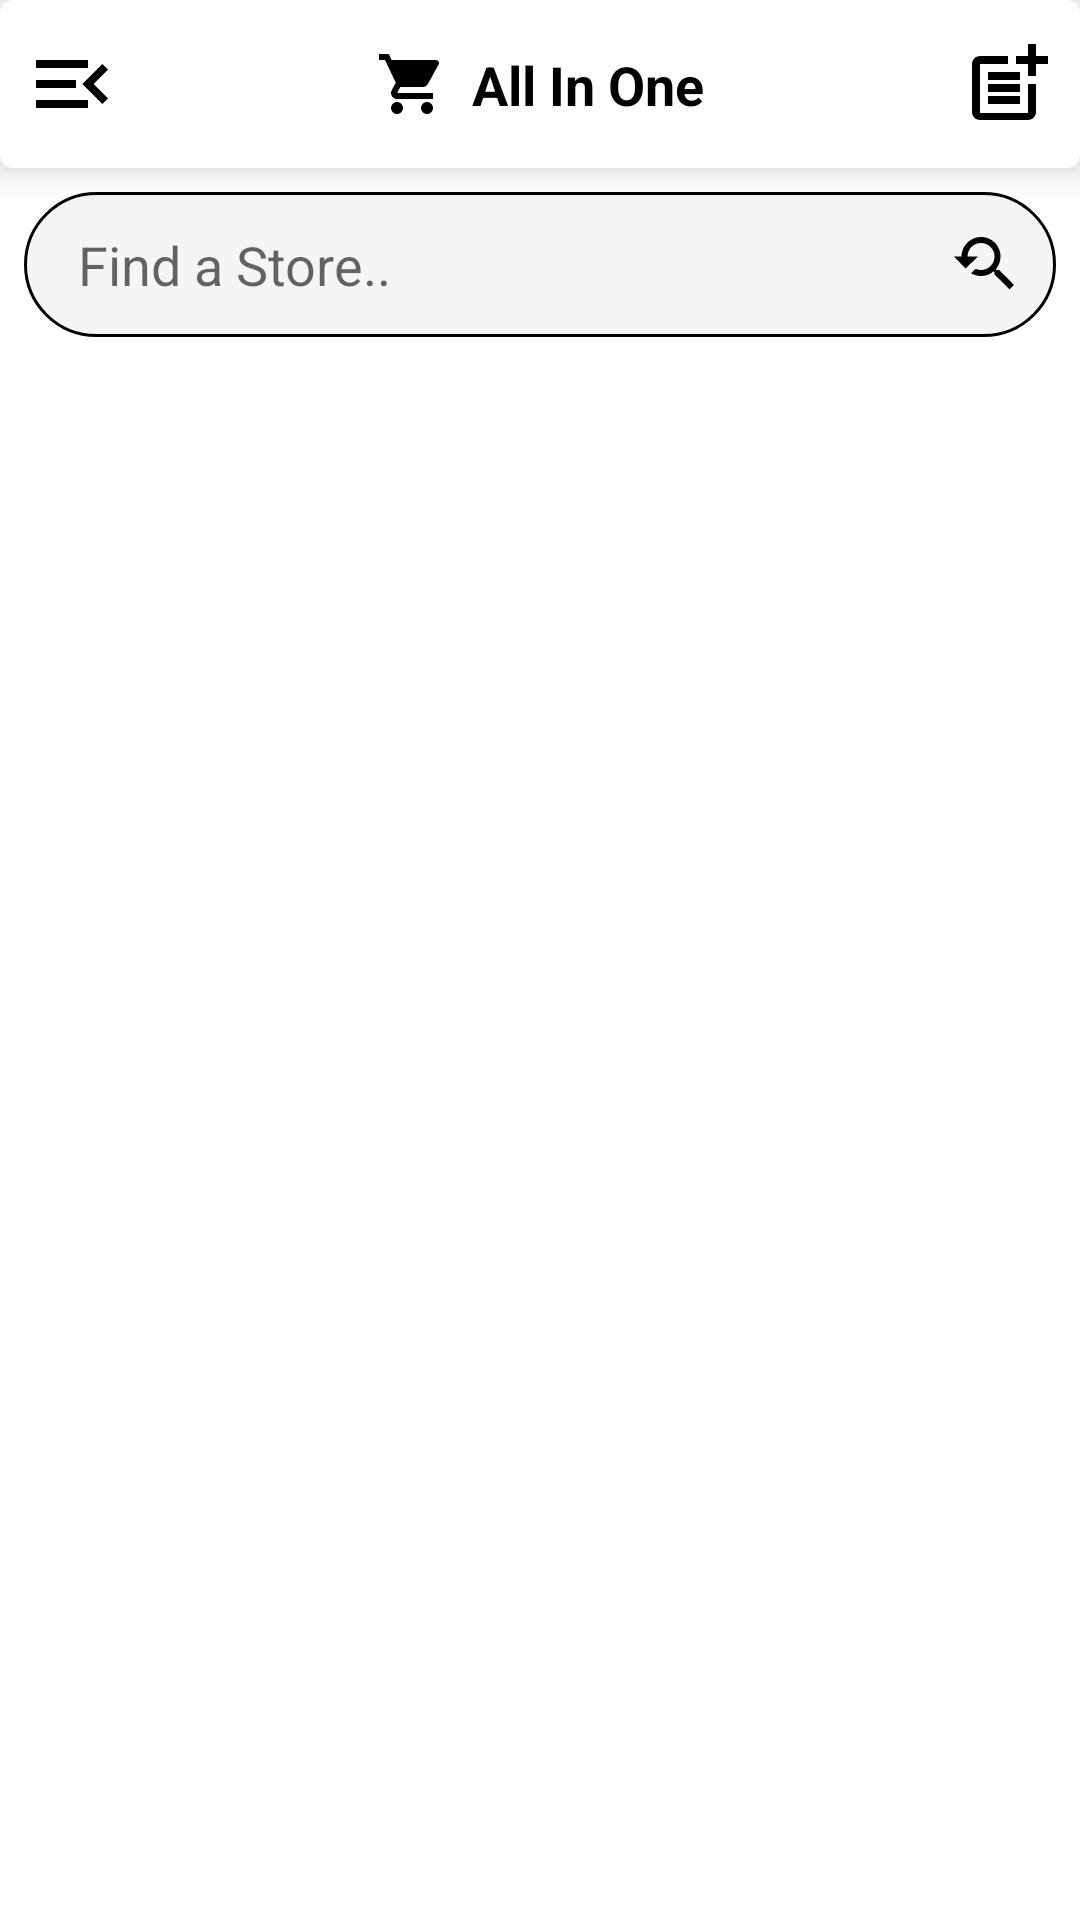

Layout XML and referenced resources for this Android screen:
<!-- AndroidManifest.xml: application theme Theme.AllInOneShopping -->
<!-- res/layout/activity_home.xml -->
<?xml version="1.0" encoding="utf-8"?>
<androidx.drawerlayout.widget.DrawerLayout xmlns:android="http://schemas.android.com/apk/res/android"
    xmlns:app="http://schemas.android.com/apk/res-auto"
    xmlns:tools="http://schemas.android.com/tools"
    android:id="@+id/drawer_layout"
    android:layout_width="match_parent"
    android:layout_height="match_parent"
    android:background="@color/white">

    <androidx.constraintlayout.widget.ConstraintLayout
        android:layout_width="match_parent"
        android:layout_height="match_parent">

        <com.google.android.material.card.MaterialCardView
            android:id="@+id/materialCardView2"
            android:layout_width="0dp"
            android:layout_height="wrap_content"
            app:cardElevation="8dp"
            app:layout_constraintEnd_toEndOf="parent"
            app:layout_constraintStart_toStartOf="parent"
            app:layout_constraintTop_toTopOf="parent">

            <androidx.constraintlayout.widget.ConstraintLayout
                android:layout_width="match_parent"
                android:layout_height="match_parent">

                <ImageView
                    android:id="@+id/addStoreBT"
                    android:layout_width="32dp"
                    android:layout_height="32dp"
                    android:layout_marginTop="12dp"
                    android:layout_marginEnd="8dp"
                    android:layout_marginBottom="12dp"
                    app:layout_constraintBottom_toBottomOf="parent"
                    app:layout_constraintEnd_toEndOf="parent"
                    app:layout_constraintTop_toTopOf="parent"
                    app:srcCompat="@drawable/ic_baseline_post_add_24" />

                <TextView
                    android:id="@+id/textView"
                    android:layout_width="wrap_content"
                    android:layout_height="wrap_content"
                    android:drawablePadding="8dp"
                    android:text="All In One"
                    android:textColor="@color/purple"
                    android:textSize="18sp"
                    android:textStyle="bold"
                    app:drawableStartCompat="@drawable/ic_baseline_shopping_cart_24"
                    app:layout_constraintBottom_toBottomOf="@+id/drawer_toggle"
                    app:layout_constraintEnd_toEndOf="parent"
                    app:layout_constraintStart_toStartOf="parent"
                    app:layout_constraintTop_toTopOf="@+id/drawer_toggle" />

                <ImageView
                    android:id="@+id/drawer_toggle"
                    android:layout_width="32dp"
                    android:layout_height="32dp"
                    android:layout_marginStart="8dp"
                    android:layout_marginTop="12dp"
                    android:layout_marginBottom="12dp"
                    app:layout_constraintBottom_toBottomOf="parent"
                    app:layout_constraintStart_toStartOf="parent"
                    app:layout_constraintTop_toTopOf="parent"
                    app:srcCompat="@drawable/ic_baseline_menu_open_24" />
            </androidx.constraintlayout.widget.ConstraintLayout>
        </com.google.android.material.card.MaterialCardView>

        <EditText
            android:id="@+id/searchET"
            android:layout_width="0dp"
            android:layout_height="wrap_content"
            android:layout_marginStart="8dp"
            android:layout_marginTop="8dp"
            android:layout_marginEnd="8dp"
            android:background="@drawable/round_corner_et"
            android:drawableEnd="@drawable/ic_baseline_youtube_searched_for_24"
            android:drawablePadding="8dp"
            android:hint="Find a Store.."
            android:inputType="textPersonName"
            android:padding="12dp"
            android:paddingStart="18dp"
            app:layout_constraintEnd_toEndOf="parent"
            app:layout_constraintStart_toStartOf="parent"
            app:layout_constraintTop_toBottomOf="@+id/materialCardView2" />

        <com.google.android.material.tabs.TabLayout
            android:id="@+id/tabLayout"
            android:layout_width="0dp"
            android:layout_height="wrap_content"
            android:layout_marginTop="8dp"
            android:background="@color/white"
            app:layout_constraintEnd_toEndOf="parent"
            app:layout_constraintStart_toStartOf="parent"
            app:layout_constraintTop_toBottomOf="@+id/searchET"
            app:tabGravity="start"
            app:tabIndicatorColor="@color/black"
            app:tabIndicatorAnimationMode="elastic"
            app:tabMode="scrollable"
            app:tabRippleColor="@color/black"
            app:tabSelectedTextColor="@color/black"
            app:tabUnboundedRipple="true"
            app:tabTextAppearance="@style/TextAppearance.AppCompat.Title"
            app:tabTextColor="@color/black_shade" />

        <androidx.viewpager.widget.ViewPager
            android:id="@+id/viewpager"
            android:layout_width="0dp"
            android:layout_height="0dp"
            android:layout_marginTop="8dp"
            app:layout_constraintBottom_toBottomOf="parent"
            app:layout_constraintEnd_toEndOf="parent"
            app:layout_constraintStart_toStartOf="parent"
            app:layout_constraintTop_toBottomOf="@+id/tabLayout" >

        </androidx.viewpager.widget.ViewPager>

    </androidx.constraintlayout.widget.ConstraintLayout>




    <com.google.android.material.navigation.NavigationView
        android:id="@+id/nav_view"
        android:layout_width="wrap_content"
        android:layout_height="match_parent"
        android:layout_gravity="start"
        app:headerLayout="@layout/nav_header"
        app:itemBackground="@drawable/ripple_navigation_selector"
        app:itemIconTint="@color/purple"
        app:menu="@menu/menu" />
</androidx.drawerlayout.widget.DrawerLayout>
<!-- res/layout/nav_header.xml (included above) -->
<?xml version="1.0" encoding="utf-8"?>
<androidx.constraintlayout.widget.ConstraintLayout xmlns:android="http://schemas.android.com/apk/res/android"
    xmlns:app="http://schemas.android.com/apk/res-auto"
    xmlns:tools="http://schemas.android.com/tools"
    android:layout_width="match_parent"
    android:layout_height="176dp"
    android:gravity="bottom"
    android:background="@color/purple"
    android:orientation="vertical"
    android:padding="16dp">

    <TextView
        android:id="@+id/textView2"
        android:layout_width="wrap_content"
        android:layout_height="wrap_content"
        android:paddingTop="8dp"
        android:text="All In One Shopping (Pakistan)"
        android:textAppearance="@style/TextAppearance.AppCompat.Body1"
        android:textColor="@color/white"
        android:textStyle="bold"
        app:layout_constraintBottom_toBottomOf="parent"
        app:layout_constraintEnd_toEndOf="parent"
        app:layout_constraintStart_toStartOf="parent" />

    <ImageView
        android:id="@+id/imageView"
        android:layout_width="0dp"
        android:layout_height="0dp"
        android:scaleType="centerInside"
        app:layout_constraintBottom_toTopOf="@+id/textView2"
        app:layout_constraintEnd_toEndOf="parent"
        app:layout_constraintStart_toStartOf="parent"
        app:layout_constraintTop_toTopOf="parent"
        app:srcCompat="@drawable/logooo" />

</androidx.constraintlayout.widget.ConstraintLayout>
<!-- resources referenced by this layout -->
<resources>
  <color name="black">#FF000000</color>
  <color name="black_shade">#808080</color>
  <color name="purple">#FF000000</color>
  <color name="white">#FFFFFFFF</color>
  <!-- drawable ic_baseline_menu_open_24 (drawable) -->
  <vector xmlns:android="http://schemas.android.com/apk/res/android"
      android:width="24dp"
      android:height="24dp"
      android:viewportWidth="24"
      android:viewportHeight="24"
      android:tint="@color/black">
    <path
        android:fillColor="@android:color/black"
        android:pathData="M3,18h13v-2L3,16v2zM3,13h10v-2L3,11v2zM3,6v2h13L16,6L3,6zM21,15.59L17.42,12 21,8.41 19.59,7l-5,5 5,5L21,15.59z"/>
  </vector>
  <!-- drawable ic_baseline_shopping_cart_24 (drawable) -->
  <vector xmlns:android="http://schemas.android.com/apk/res/android"
      android:width="24dp"
      android:height="24dp"
      android:viewportWidth="24"
      android:viewportHeight="24"
      android:tint="@color/purple">
    <path
        android:fillColor="@color/purple"
        android:pathData="M7,18c-1.1,0 -1.99,0.9 -1.99,2S5.9,22 7,22s2,-0.9 2,-2 -0.9,-2 -2,-2zM1,2v2h2l3.6,7.59 -1.35,2.45c-0.16,0.28 -0.25,0.61 -0.25,0.96 0,1.1 0.9,2 2,2h12v-2L7.42,15c-0.14,0 -0.25,-0.11 -0.25,-0.25l0.03,-0.12 0.9,-1.63h7.45c0.75,0 1.41,-0.41 1.75,-1.03l3.58,-6.49c0.08,-0.14 0.12,-0.31 0.12,-0.48 0,-0.55 -0.45,-1 -1,-1L5.21,4l-0.94,-2L1,2zM17,18c-1.1,0 -1.99,0.9 -1.99,2s0.89,2 1.99,2 2,-0.9 2,-2 -0.9,-2 -2,-2z"/>
  </vector>
  <!-- drawable ic_baseline_youtube_searched_for_24 (drawable) -->
  <vector xmlns:android="http://schemas.android.com/apk/res/android"
      android:width="24dp"
      android:height="24dp"
      android:viewportWidth="24"
      android:viewportHeight="24"
      android:tint="@color/purple">
    <path
        android:fillColor="@color/purple"
        android:pathData="M17.01,14h-0.8l-0.27,-0.27c0.98,-1.14 1.57,-2.61 1.57,-4.23 0,-3.59 -2.91,-6.5 -6.5,-6.5s-6.5,3 -6.5,6.5H2l3.84,4 4.16,-4H6.51C6.51,7 8.53,5 11.01,5s4.5,2.01 4.5,4.5c0,2.48 -2.02,4.5 -4.5,4.5 -0.65,0 -1.26,-0.14 -1.82,-0.38L7.71,15.1c0.97,0.57 2.09,0.9 3.3,0.9 1.61,0 3.08,-0.59 4.22,-1.57l0.27,0.27v0.79l5.01,4.99L22,19l-4.99,-5z"/>
  </vector>
  <!-- drawable ripple_navigation_selector (drawable-v21) -->
  <?xml version="1.0" encoding="utf-8"?>
  <ripple xmlns:android="http://schemas.android.com/apk/res/android"
      android:color="@color/white" >
  
      <item android:drawable="@color/white" />
  
      <item
          android:id="@android:id/mask"
          android:drawable="@color/purple" />
  
  </ripple>
  <!-- drawable round_corner_et (drawable) -->
  <?xml version="1.0" encoding="utf-8"?>
  <shape xmlns:android="http://schemas.android.com/apk/res/android" android:shape="rectangle">
      <stroke
          android:width="1dp"
          android:color="@color/purple" />
      <corners android:radius="32dp"/>
      <solid android:color="@color/white_shade"/>
  </shape>
  <style name="Theme.AllInOneShopping" parent="Theme.MaterialComponents.Light.NoActionBar">
          
          <item name="colorPrimary">@color/purple</item>
          <item name="colorPrimaryVariant">@color/purple</item>
          <item name="colorOnPrimary">@color/purple</item>
          
          <item name="colorSecondary">@color/purple</item>
          <item name="colorSecondaryVariant">@color/purple</item>
          <item name="colorOnSecondary">@color/purple</item>
          
          <item name="android:statusBarColor" tools:targetApi="l">@color/purple</item>
          
  
      </style>
  <color name="white_shade">#F5F5F5</color>
</resources>
